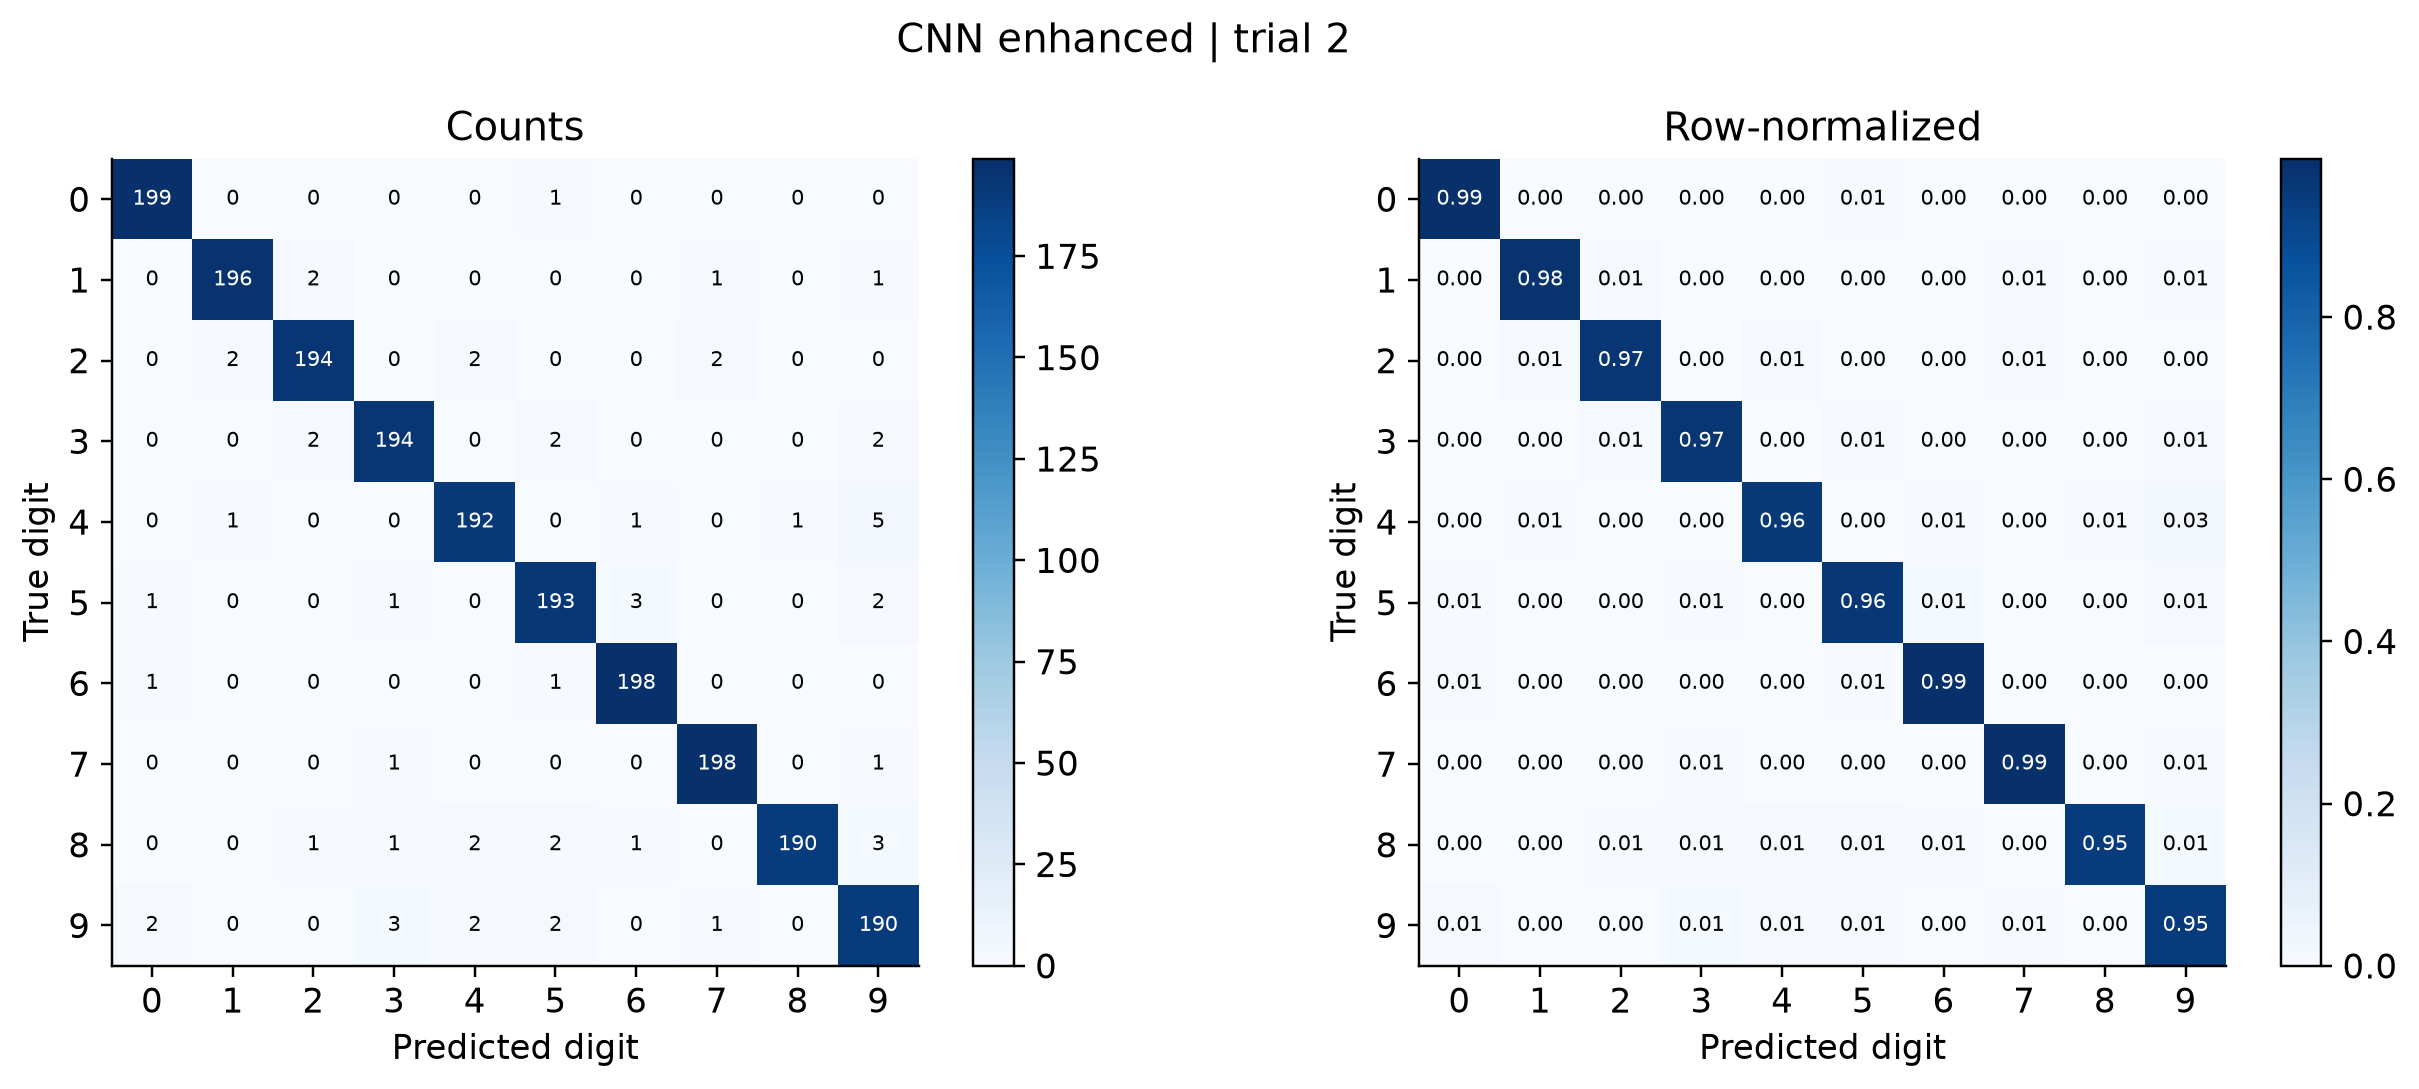

Values plotted in this chart, from the file beside it:
, 0, 1, 2, 3, 4, 5, 6, 7, 8, 9
0, 199, 0, 0, 0, 0, 1, 0, 0, 0, 0
1, 0, 196, 2, 0, 0, 0, 0, 1, 0, 1
2, 0, 2, 194, 0, 2, 0, 0, 2, 0, 0
3, 0, 0, 2, 194, 0, 2, 0, 0, 0, 2
4, 0, 1, 0, 0, 192, 0, 1, 0, 1, 5
5, 1, 0, 0, 1, 0, 193, 3, 0, 0, 2
6, 1, 0, 0, 0, 0, 1, 198, 0, 0, 0
7, 0, 0, 0, 1, 0, 0, 0, 198, 0, 1
8, 0, 0, 1, 1, 2, 2, 1, 0, 190, 3
9, 2, 0, 0, 3, 2, 2, 0, 1, 0, 190
